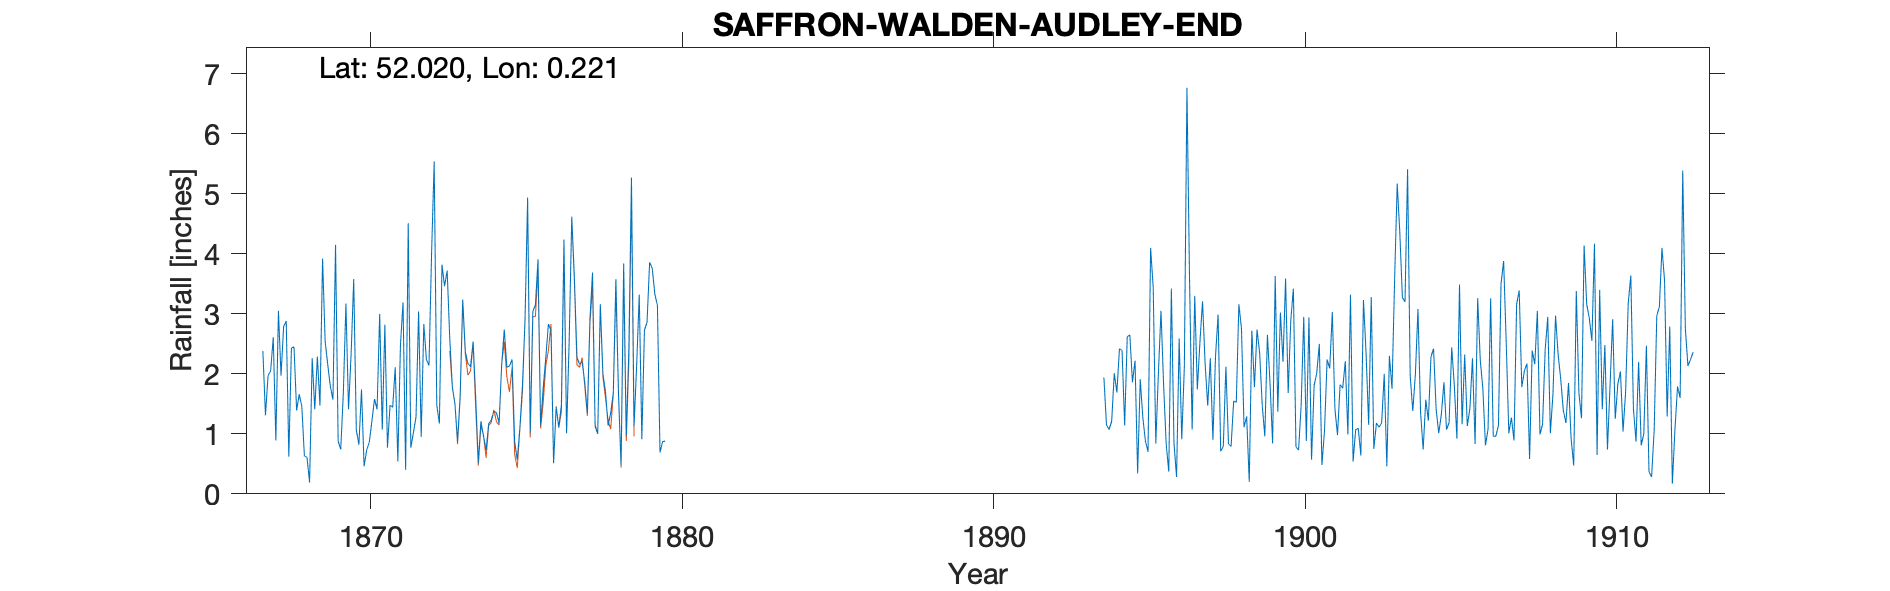

The data file committed next to this chart (first rows):
SAFFRON WALDEN AUDLEY END, , , , , , , , , , , , , , , , , , , , , , , 
Grid ref, TL525381, Long, 0.2211, Lat, 52.02, Elevation, 155, ft, , , , , , , , , , , , , , , 
Station no, RR490, , , , , , , , , , , , , , , , , , , , , , 
, 1860, 1861, 1862, 1863, 1864, 1865, 1866, 1867, 1868, 1869, 1870, 1871, 1872, 1873, 1874, 1875, 1876, 1877, 1878, 1879, 1880, 1881, 1882
January, , , , , , , , 2.38, 2.45, 2.54, 1.06, 0.77, 3.04, 2.59, 1.21, 2.24, 1.77, 3.62, 1.7, 2.14, , , 
February, , , , , , , , 1.31, 1.39, 2.15, 0.82, 1.48, 0.95, 1.78, 0.96, 0.87, 2.27, 2.28, 1.14, 3.32, , , 
March, , , , , , , , 1.97, 1.66, 1.79, 1.74, 1.44, 2.83, 1.5, 0.73, 0.57, 2.83, 2.16, 1.35, 0.91, , , 
April, , , , , , , , 2.05, 1.46, 1.57, 0.46, 2.11, 2.24, 0.87, 1.17, 1.09, 2.72, 2.2, 1.68, 2.73, , , 
May, , , , , , , , 2.61, 0.63, 4.15, 0.73, 0.54, 2.14, 1.63, 1.23, 1.8, 0.51, 1.86, 3.58, 2.86, , , 
June, , , , , , , , 0.89, 0.61, 0.88, 0.86, 2.48, 4.01, 3.24, 1.38, 2.9, 1.45, 1.34, 1.66, 3.86, , , 
July, , , , , , , , 3.05, 0.19, 0.74, 1.21, 3.19, 5.54, 2.37, 1.35, 4.94, 1.11, 2.91, 0.48, 3.76, , , 
August, , , , , , , , 1.97, 2.26, 1.68, 1.58, 0.4, 1.48, 2.17, 1.18, 1.02, 1.48, 3.69, 3.84, 3.33, , , 
September, , , , , , , , 2.79, 1.41, 3.17, 1.41, 4.51, 1.17, 2.12, 2.15, 3.04, 4.24, 1.13, 0.97, 3.14, , , 
October, , , , , , , , 2.88, 2.29, 1.41, 3, 0.77, 3.82, 2.54, 2.74, 3.15, 1.01, 1, 2.41, 0.69, , , 
November, , , , , , , , 0.62, 1.47, 2.33, 1.07, 1.02, 3.46, 1.6, 2.11, 3.91, 2.54, 3.16, 5.27, 0.87, , , 
December, , , , , , , , 2.43, 3.92, 3.58, 2.82, 1.28, 3.72, 0.52, 2.13, 1.14, 4.62, 2, 1.13, 0.88, , , 
Total, , , , , , , , 24.95, 19.74, 25.99, 16.76, 19.99, 34.4, 22.93, 18.34, 26.67, 26.55, 27.35, 25.21, 28.49, , , 
